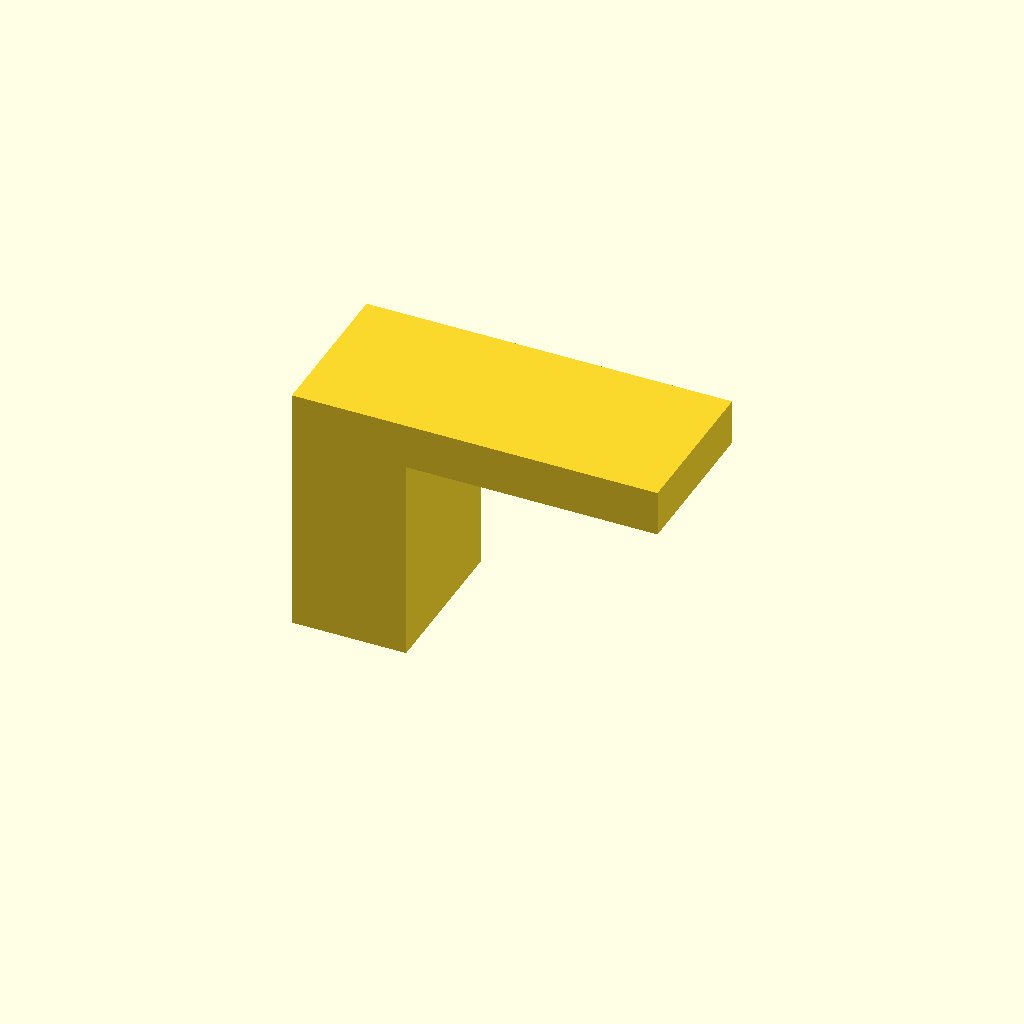
Cell 1: the model at its default parameters.
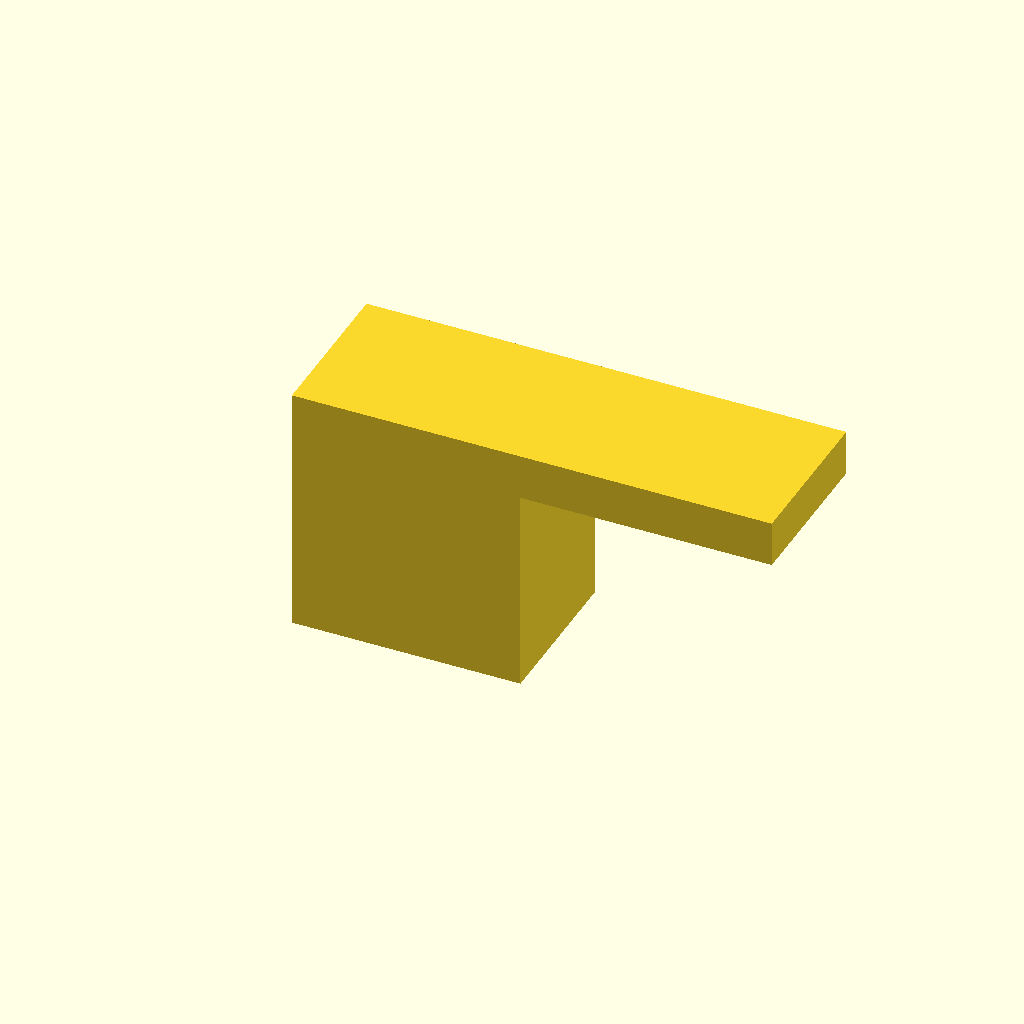
Cell 2 — post_width set to 20, the other parameters unchanged.
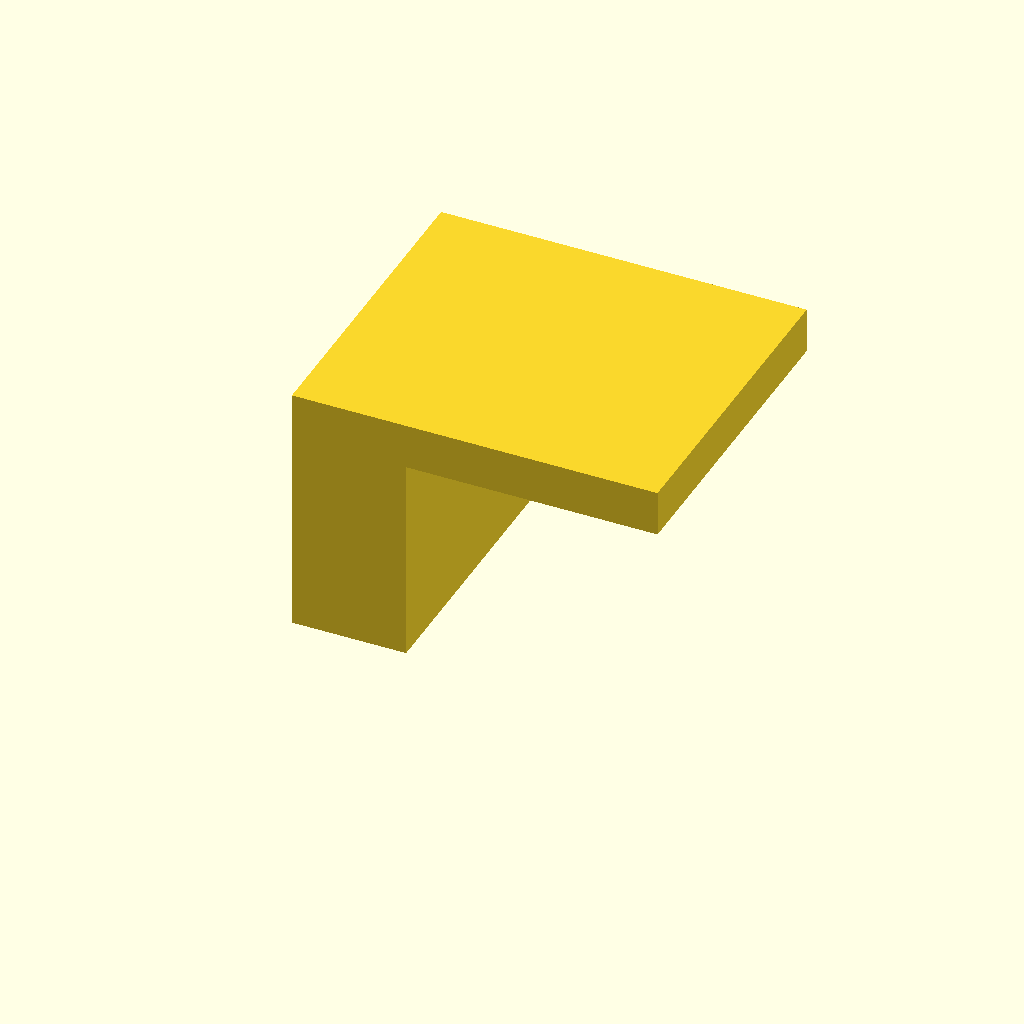
Cell 3: the same model with depth = 28.
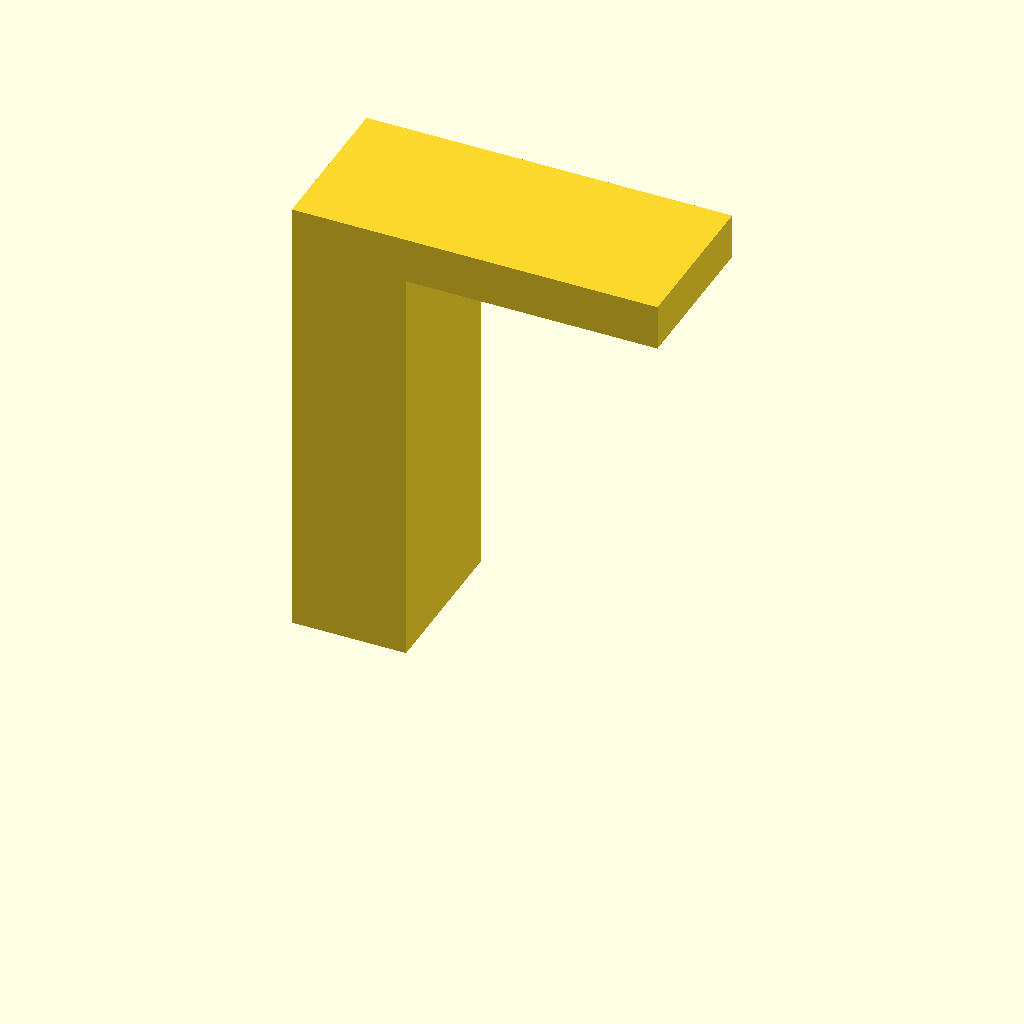
Cell 4: the same model with post_height = 36.
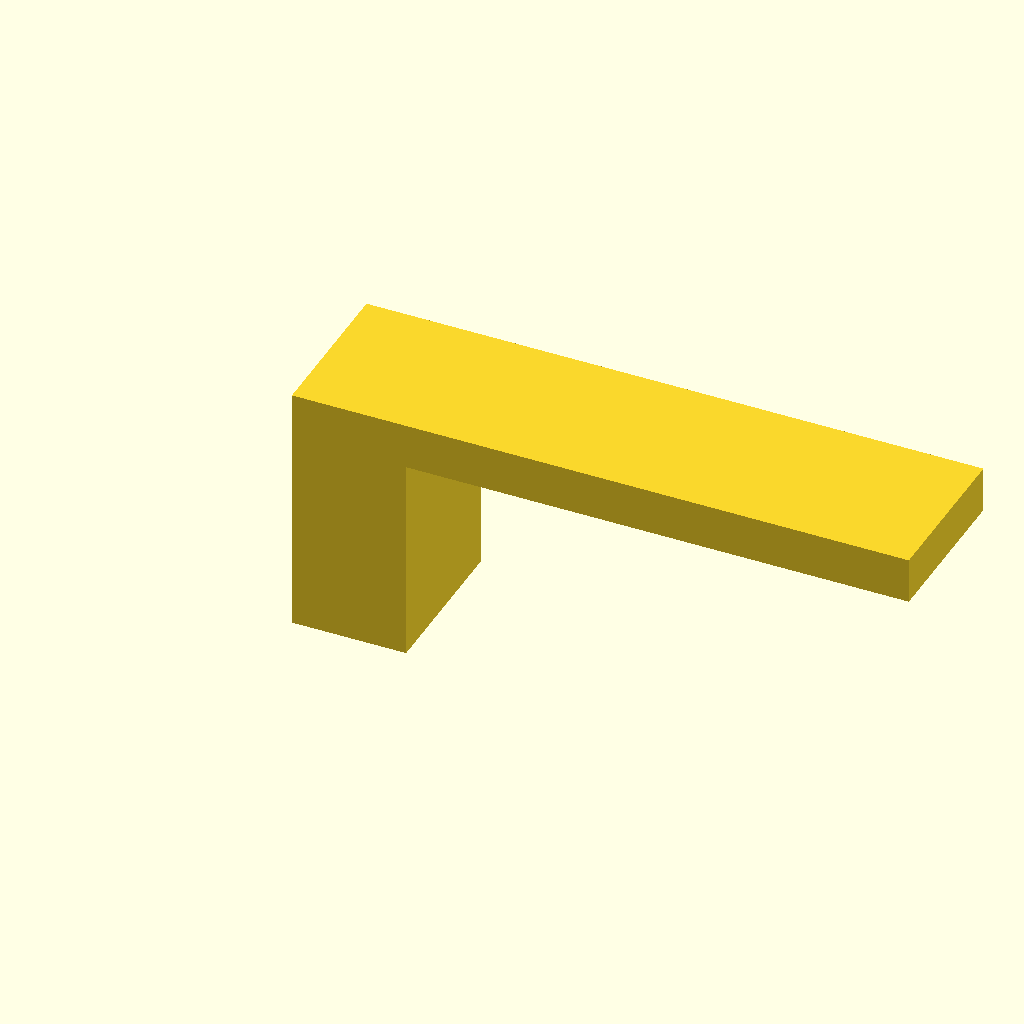
Cell 5 — arm_length set to 44, the other parameters unchanged.
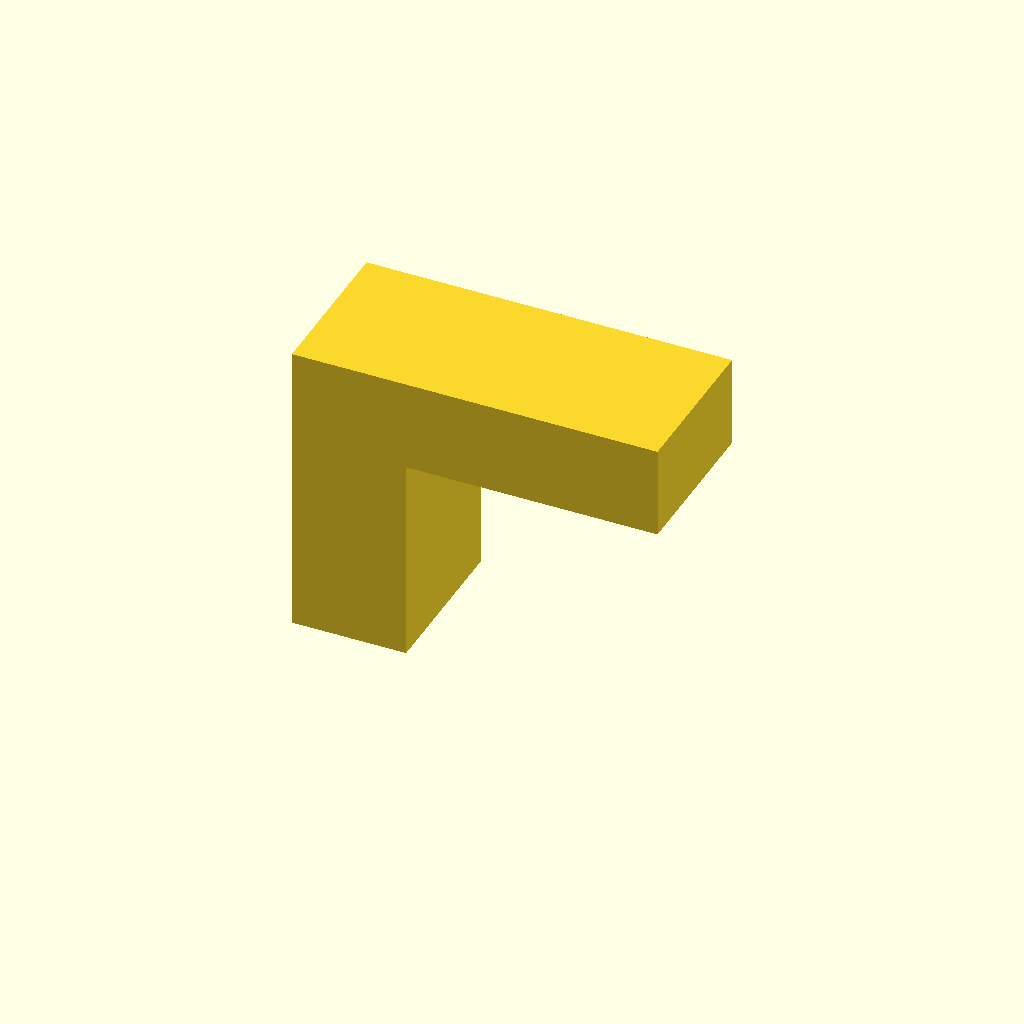
Cell 6: arm_thick = 8 (everything else at default).
All cells are drawn from one camera (rotation 55°, 0°, 25°, orthographic, colour scheme Cornfield), so only the parameter changes between them.
The OpenSCAD source (content/models/support-peel-test.scad):
// Support peel-off test coupon
// lizard-spock.co.uk/bambu-easy-remove-support-settings.html
//
// An inverted L. The underside of the arm is a flat overhang with nothing
// below it, so the slicer must support it from the build plate. Printing one
// coupon per candidate Top Z distance tells you which value peels cleanly:
//
//   - the arm underside is the surface to inspect once the support is off
//   - the post beside the support column tests the XY clearance
//   - the support column is tall enough to get a fingernail under
//
// Set label to the value under test, for example "0.25", to tell a row of
// printed coupons apart afterwards.

/* [Coupon] */
// Post footprint along X
post_width  = 10;
// Depth of the whole coupon along Y
depth       = 14;
// Height from the plate to the underside of the arm
post_height = 18;
// Length of the unsupported overhang along X
arm_length  = 22;
// Thickness of the arm
arm_thick   = 4;

/* [Label] */
// Text embossed on top of the arm, empty for none
label        = "";
label_size   = 5;
label_depth  = 0.6;

/* [Hidden] */
$fn = 48;

module coupon() {
    union() {
        // Vertical post, the only part that reaches the plate
        cube([post_width, depth, post_height]);

        // Arm cantilevered in +X, its underside is the overhang under test
        translate([0, 0, post_height])
            cube([post_width + arm_length, depth, arm_thick]);
    }
}

module labelled_coupon() {
    if (label == "") {
        coupon();
    } else {
        difference() {
            coupon();
            translate([post_width + arm_length / 2,
                       depth / 2,
                       post_height + arm_thick - label_depth])
                linear_extrude(label_depth + 0.01)
                    text(label, size = label_size,
                         halign = "center", valign = "center",
                         font = "Helvetica");
        }
    }
}

labelled_coupon();
Customizer parameters (derived from the source; name, type, default, range or options):
post_width: number, default 10
depth: number, default 14
post_height: number, default 18
arm_length: number, default 22
arm_thick: number, default 4
label: string, default ""
label_size: number, default 5
label_depth: number, default 0.6
